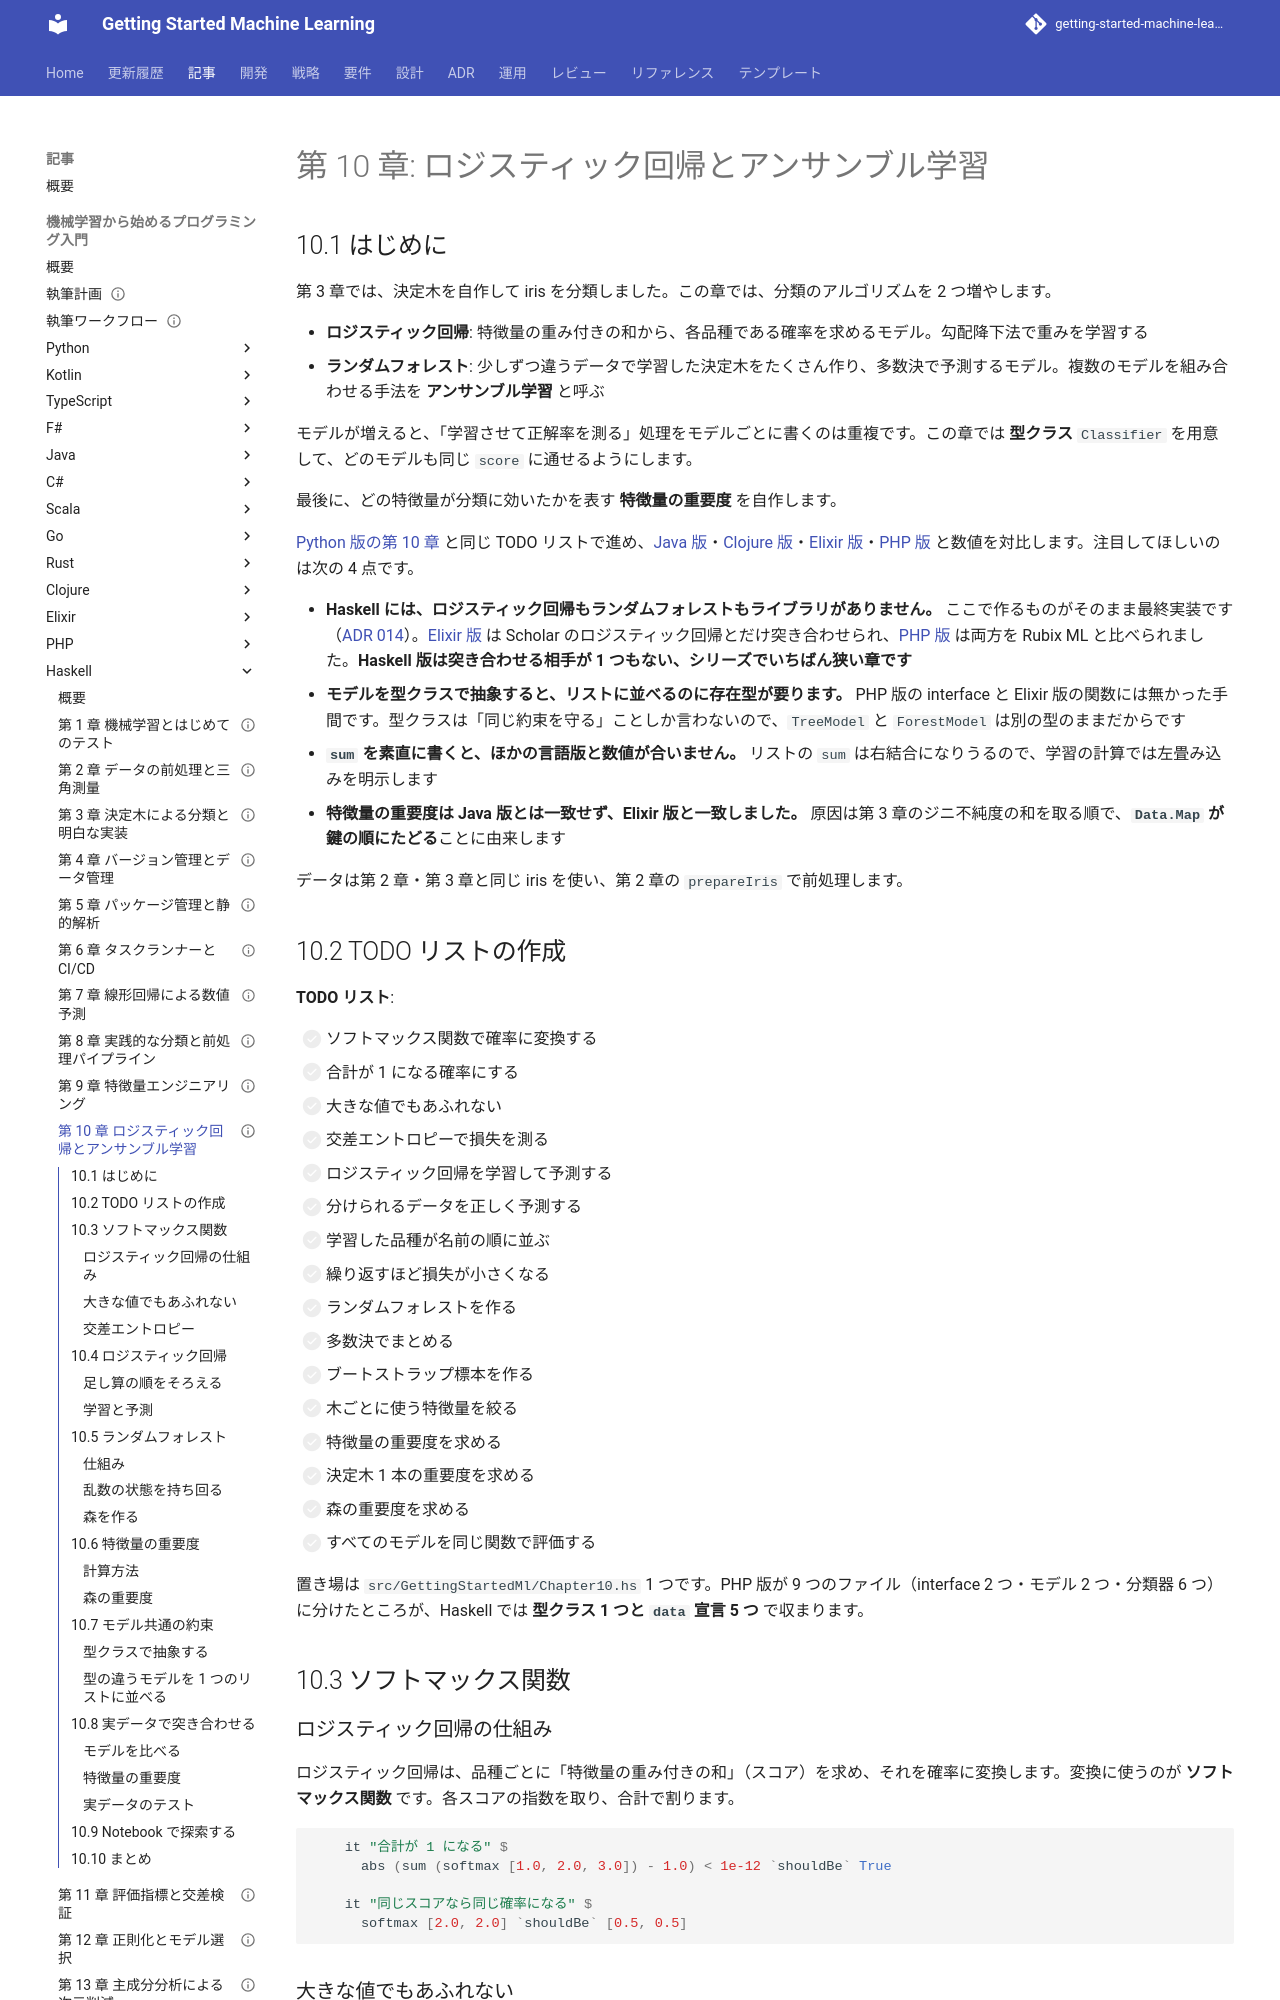

repository: k2works/getting-started-machine-learning · page: article/getting-start-ml/haskell/10-logistic-regression-and-ensemble/index.html · generator: mkdocs

---
type: Article
title: "第 10 章: ロジスティック回帰とアンサンブル学習"
description: "ロジスティック回帰とランダムフォレストを Haskell で自作し、第 3 章の決定木を部品として使う。モデルを型クラスで抽象し、型の違うモデルを 1 つのリストに並べるために存在型を使う。浮動小数点の足し算の順をほかの言語版にそろえる話を扱う。"
tags: [article,getting-start-ml,haskell]
status: draft
generated: { by: claude-code/claude-opus-5, at: 2026-09-24T00:00:00Z }
---

# 第 10 章: ロジスティック回帰とアンサンブル学習

## 10.1 はじめに

第 3 章では、決定木を自作して iris を分類しました。この章では、分類のアルゴリズムを 2 つ増やします。

- **ロジスティック回帰**: 特徴量の重み付きの和から、各品種である確率を求めるモデル。勾配降下法で重みを学習する
- **ランダムフォレスト**: 少しずつ違うデータで学習した決定木をたくさん作り、多数決で予測するモデル。複数のモデルを組み合わせる手法を **アンサンブル学習** と呼ぶ

モデルが増えると、「学習させて正解率を測る」処理をモデルごとに書くのは重複です。この章では **型クラス** `Classifier` を用意して、どのモデルも同じ `score` に通せるようにします。

最後に、どの特徴量が分類に効いたかを表す **特徴量の重要度** を自作します。

[Python 版の第 10 章](../python/10-logistic-regression-and-ensemble.md) と同じ TODO リストで進め、[Java 版](../java/10-logistic-regression-and-ensemble.md)・[Clojure 版](../clojure/10-logistic-regression-and-ensemble.md)・[Elixir 版](../elixir/10-logistic-regression-and-ensemble.md)・[PHP 版](../php/10-logistic-regression-and-ensemble.md) と数値を対比します。注目してほしいのは次の 4 点です。

- **Haskell には、ロジスティック回帰もランダムフォレストもライブラリがありません。** ここで作るものがそのまま最終実装です（[ADR 014](../../../adr/014-haskell-ml-libraries.md)）。[Elixir 版](../elixir/10-logistic-regression-and-ensemble.md) は Scholar のロジスティック回帰とだけ突き合わせられ、[PHP 版](../php/10-logistic-regression-and-ensemble.md) は両方を Rubix ML と比べられました。**Haskell 版は突き合わせる相手が 1 つもない、シリーズでいちばん狭い章です**
- **モデルを型クラスで抽象すると、リストに並べるのに存在型が要ります。** PHP 版の interface と Elixir 版の関数には無かった手間です。型クラスは「同じ約束を守る」ことしか言わないので、`TreeModel` と `ForestModel` は別の型のままだからです
- **`sum` を素直に書くと、ほかの言語版と数値が合いません。** リストの `sum` は右結合になりうるので、学習の計算では左畳み込みを明示します
- **特徴量の重要度は Java 版とは一致せず、Elixir 版と一致しました。** 原因は第 3 章のジニ不純度の和を取る順で、**`Data.Map` が鍵の順にたどる**ことに由来します

データは第 2 章・第 3 章と同じ iris を使い、第 2 章の `prepareIris` で前処理します。

## 10.2 TODO リストの作成

**TODO リスト**:

- [ ] ソフトマックス関数で確率に変換する
  - [ ] 合計が 1 になる確率にする
  - [ ] 大きな値でもあふれない
- [ ] 交差エントロピーで損失を測る
- [ ] ロジスティック回帰を学習して予測する
  - [ ] 分けられるデータを正しく予測する
  - [ ] 学習した品種が名前の順に並ぶ
  - [ ] 繰り返すほど損失が小さくなる
- [ ] ランダムフォレストを作る
  - [ ] 多数決でまとめる
  - [ ] ブートストラップ標本を作る
  - [ ] 木ごとに使う特徴量を絞る
- [ ] 特徴量の重要度を求める
  - [ ] 決定木 1 本の重要度を求める
  - [ ] 森の重要度を求める
- [ ] すべてのモデルを同じ関数で評価する

置き場は `src/GettingStartedMl/Chapter10.hs` 1 つです。PHP 版が 9 つのファイル（interface 2 つ・モデル 2 つ・分類器 6 つ）に分けたところが、Haskell では **型クラス 1 つと `data` 宣言 5 つ** で収まります。

## 10.3 ソフトマックス関数

### ロジスティック回帰の仕組み

ロジスティック回帰は、品種ごとに「特徴量の重み付きの和」（スコア）を求め、それを確率に変換します。変換に使うのが **ソフトマックス関数** です。各スコアの指数を取り、合計で割ります。

```haskell
    it "合計が 1 になる" $
      abs (sum (softmax [1.0, 2.0, 3.0]) - 1.0) < 1e-12 `shouldBe` True

    it "同じスコアなら同じ確率になる" $
      softmax [2.0, 2.0] `shouldBe` [0.5, 0.5]
```
